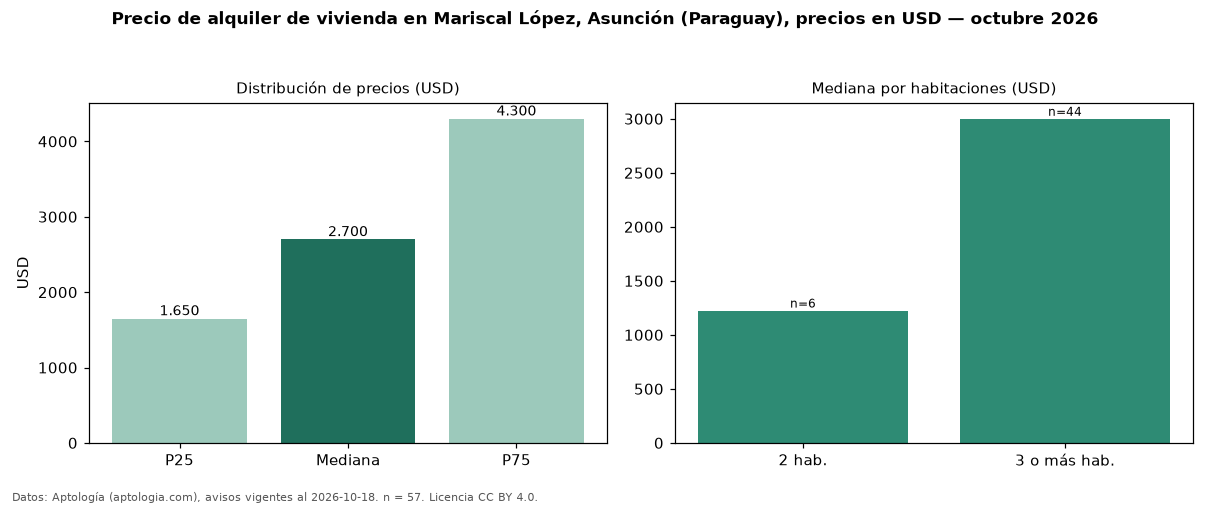

Data behind this chart, as committed beside it:
seccion, metrica, valor, moneda, n
precio, p25, 1650, USD, 57
precio, mediana, 2700, USD, 57
precio, p75, 4300, USD, 57
precio, minimo, 1000, USD, 57
precio, maximo, 10000, USD, 57
m2, mediana_precio_m2, 8.0, USD, 45
m2, area_mediana_m2, 400.0, m2, 45
banos, mediana_banos, 3.0, , 
parqueadero, pct_con_parqueadero, 100.0, %, 36
habitaciones, 2, 1225, USD, 6
habitaciones, 3+, 3000, USD, 44
fuente, fecha_datos, 2026-10-18, , 
fuente, atribucion, https://www.aptologia.com/py/alquiler/as…, , 
fuente, licencia, CC BY 4.0, , 
